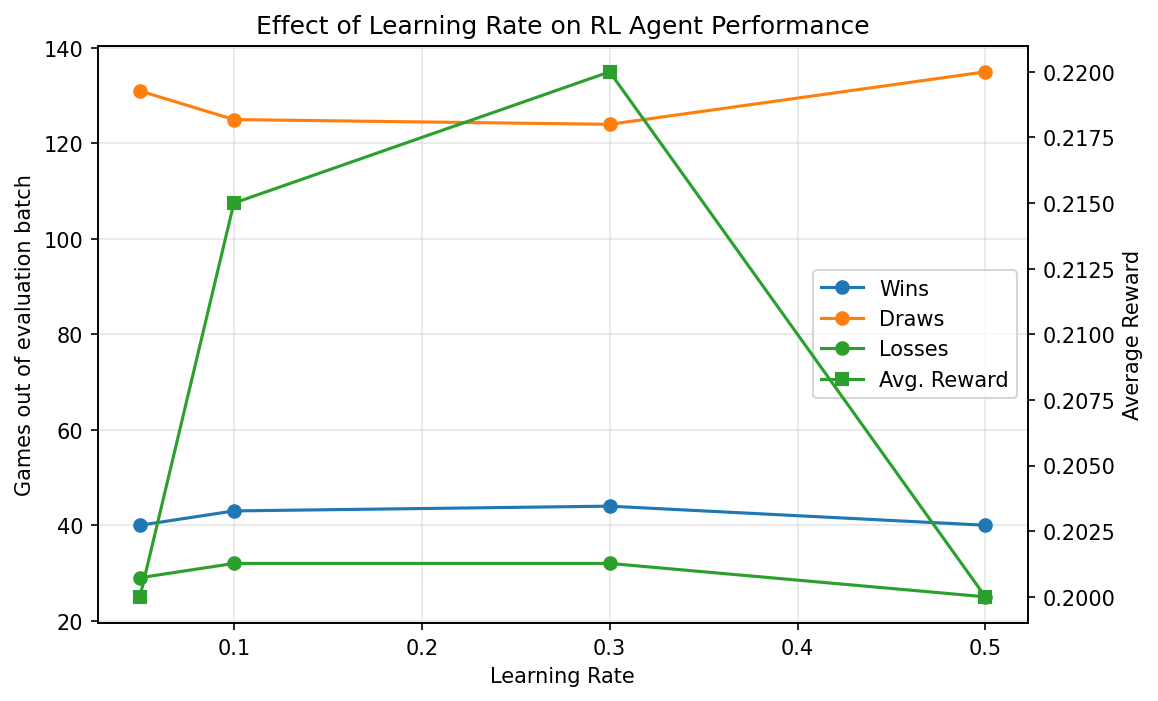

Values plotted in this chart, from the file beside it:
learning_rate, wins, draws, losses, avg_reward
0.05, 40, 131, 29, 0.2
0.1, 43, 125, 32, 0.215
0.3, 44, 124, 32, 0.22
0.5, 40, 135, 25, 0.2
